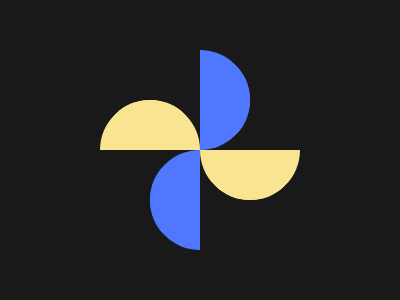

Give the HTML and CSS whose rendering is this image.

<!DOCTYPE html>
<html lang="en">
<head>
    <meta charset="UTF-8">
    <meta http-equiv="X-UA-Compatible" content="IE=edge">
    <meta name="viewport" content="width=device-width, initial-scale=1.0">
    <title>Windmill</title>
    <style>
        * {
          margin: 0;
        }
        section{
            position: relative;
            width: 400px;
            height: 300px;
            background: #191919;
        }
        div {
            position: absolute;
            width: 0;
            height: 0;
            border: 50px solid;
            border-color: transparent transparent #F9E492 #F9E492;
            border-radius: 50%;
            transform: rotate(135deg);
            top: 100px;
            left: 100px;
        }
        div:nth-child(2) {
            transform: rotate(-45deg);
            left: 200px;
        }
        div:nth-child(3) {
            transform: rotate(-135deg);
            border-color: transparent transparent #4F77FF #4F77FF;
            top: 50px;
            left: 150px;
        }
        div:nth-child(4) {
            transform: rotate(45deg);
            border-color: transparent transparent #4F77FF #4F77FF;
            top: 150px;
            left: 150px;
        }
      </style>
</head>
<body>
    <section>
        <div></div>
        <div></div>
        <div></div>
        <div></div>
    </section>
</body>
</html>